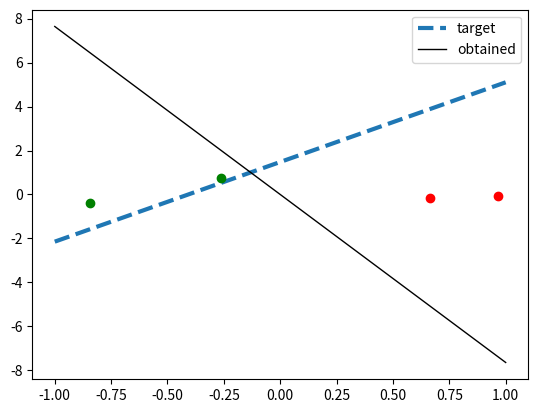

The script that saved this image: (Note: this script raises an exception after producing the figure.)
import numpy as np
import matplotlib.pyplot as plt

sign = lambda x: 2 * (x > 0) - 1  # sign(0) = -1
y_func = lambda x, w: -w[0] / w[2] - w[1] / w[2] * x


class Perceptron(object):
    """ Perceptron always has 2 possible outputs (k = 2)"""

    def __init__(self, x_data):
        """
        :param x_data: (N, #features) - 2dim array of input data
        """
        n_samples = x_data.shape[0]
        features = x_data.shape[1]
        self.x_data = np.empty(shape=(n_samples, features + 1))
        self.x_data[:, 0] = 1  # added bias terms
        self.x_data[:, 1:] = x_data.copy()
        self.weights = np.zeros(features + 1)
        self.iterations = 0
        # self.weights = np.random.rand(features + 1)

    def forward(self):
        return np.array(sign(self.weights.dot(self.x_data.T)))

    def update_weights(self, y_train):
        hypothesis = self.forward()
        missed = hypothesis != y_train
        if missed.any():
            pid = np.random.choice(np.where(missed)[0])
            self.weights += y_train[pid] * self.x_data[pid, :]
        self.iterations += 1
        return missed.any()


def display(x_data, y_sign, weights_obt, a_target, b_target):
    """ Display data. """
    # plotting target line
    # plt.axis([-1, 1, -1, 1])
    x_borders = np.array([-1, 1])
    y_borders = a_target * x_borders + b_target
    plt.plot(x_borders, y_borders, '--', lw=3, label="target")

    # plotting obtained linear classifier
    y_obt = y_func(x_borders, weights_obt)
    plt.plot(x_borders, y_obt, lw=1, color='black', label="obtained")
    plt.legend()

    # plotting labeled points
    for xp, label in zip(x_data, y_sign):
        plt.plot(xp[0], xp[1], 'ro' if label < 0 else 'go')

    plt.show()


def get_rand_coefficients():
    p0, p1 = 2 * np.random.random_sample(size=(2, 2)) - 1
    a = (p1[1] - p0[1]) / (p1[0] - p0[0])
    b = p0[1] - a * p0[0]
    ys = []
    for x in np.linspace(-1.0, 1.0, num=10000):
        y = a * x + b
        if -1.0 <= y <= 1.0:
            ys.append(y)
    assert len(ys) > 0
    return a, b


def run_demo():
    n_samples = 10
    a, b = get_rand_coefficients()

    x_data = 2 * np.random.random_sample(size=(n_samples, 2)) - 1
    y_sign = sign(x_data[:, 1] - (a * x_data[:, 0] + b))

    perceptron = Perceptron(x_data)
    while perceptron.update_weights(y_sign):
        # note: some data might not converge at all
        pass

    display(x_data, y_sign, perceptron.weights, a, b)


def is_inside_rect(x, y):
    return -1 <= x <= 1 and -1 <= y <= 1


def clamp(x, lower, upper):
    if x < lower:
        return lower
    elif x > upper:
        return upper
    else:
        return x

X_DATA = 0
Y_DATA = 0
WEIGHTS = 0
x_intersection = 0
y_intersection = 0
a_target = 0
b_target = 0


def calc_area(x0, x1, a, b):
    y0 = clamp(x0 * a + b, -1, 1)
    y1 = clamp(x1 * a + b, -1, 1)
    area = 0.0
    if y0 == 1.0:
        x0_top = (y0 - b) / a
        x_data = np.empty(shape=(4, 2 + 1))
        x_data[:, 0] = 1  # added bias terms
        x_data[:, 1:] = X_DATA.copy()
        if not (-1.0 < x0_top < x1):
            display(X_DATA, Y_DATA, WEIGHTS, a_target, b_target)
        assert -1.0 < x0_top < x1
        area += 2 * (x0_top - (-1))
        x0 = x0_top
    if y1 == 1.0:
        x1_top = (y1 - b) / a
        if not (x0 < x1_top < 1.0):
            display(X_DATA, Y_DATA, WEIGHTS, a_target, b_target)
        assert x0 < x1_top < 1.0
        area += 2 * (1.0 - x1_top)
        x1 = x1_top
    h0 = y0 - (-1)
    h1 = y1 - (-1)
    area += (h0 + h1) / 2 * (x1 - x0)
    return area


def calc_area_diff(x0, x1, a1, b1, a2, b2):
    s1 = calc_area(x0, x1, a1, b1)
    s2 = calc_area(x0, x1, a2, b2)
    return abs(s1 - s2)


def calc_error_out(a1, b1, w):
    global x_intersection, y_intersection
    a2 = -w[1] / w[2]
    b2 = -w[0] / w[2]
    x_intersection = (b2 - b1) / (a1 - a2)
    error_area = 0.0
    if is_inside_rect(x_intersection, y_intersection):
        error_area += calc_area_diff(-1, x_intersection, a1, b1, a2, b2)
        error_area += calc_area_diff(x_intersection, 1, a1, b1, a2, b2)
    else:
        error_area += calc_area_diff(-1, 1, a1, b1, a2, b2)
        error_area += calc_area_diff(-1, 1, a1, b1, a2, b2)
    return error_area / 4.0


def run_iterations(n_samples, iters):
    global X_DATA, Y_DATA, WEIGHTS, a_target, b_target
    aver_iters_to_converge = 0
    aver_error_out = 0.0
    for iter_id in range(iters):
        a, b = get_rand_coefficients()
        x_data = 2 * np.random.random_sample(size=(n_samples, 2)) - 1
        y_sign = sign(x_data[:, 1] - (a * x_data[:, 0] + b))
        if np.all(y_sign == 1) or np.all(y_sign == 0):
            continue
        # while np.any(np.array(y_sign) == -1):
        #     x_data = 2 * np.random.random_sample(size=(n_samples, 2)) - 1
        #     y_sign = sign(x_data[:, 1] - (a * x_data[:, 0] + b))
        perceptron = Perceptron(x_data)
        while perceptron.update_weights(y_sign):
            # note: some data might not converge at all
            pass
        X_DATA = x_data
        Y_DATA = y_sign
        WEIGHTS = perceptron.weights
        a_target = a
        b_target = b
        # display(x_data, y_sign, perceptron.weights, a, b)
        aver_iters_to_converge += perceptron.iterations
        aver_error_out += calc_error_out(a, b, perceptron.weights)
    aver_iters_to_converge /= float(iters)
    aver_error_out /= float(iters)
    print("Average iterations made to converge: %d" % aver_iters_to_converge)
    print("Average out-of-sample error: %f" % aver_error_out)


if __name__ == "__main__":
    run_iterations(4, 1000)
